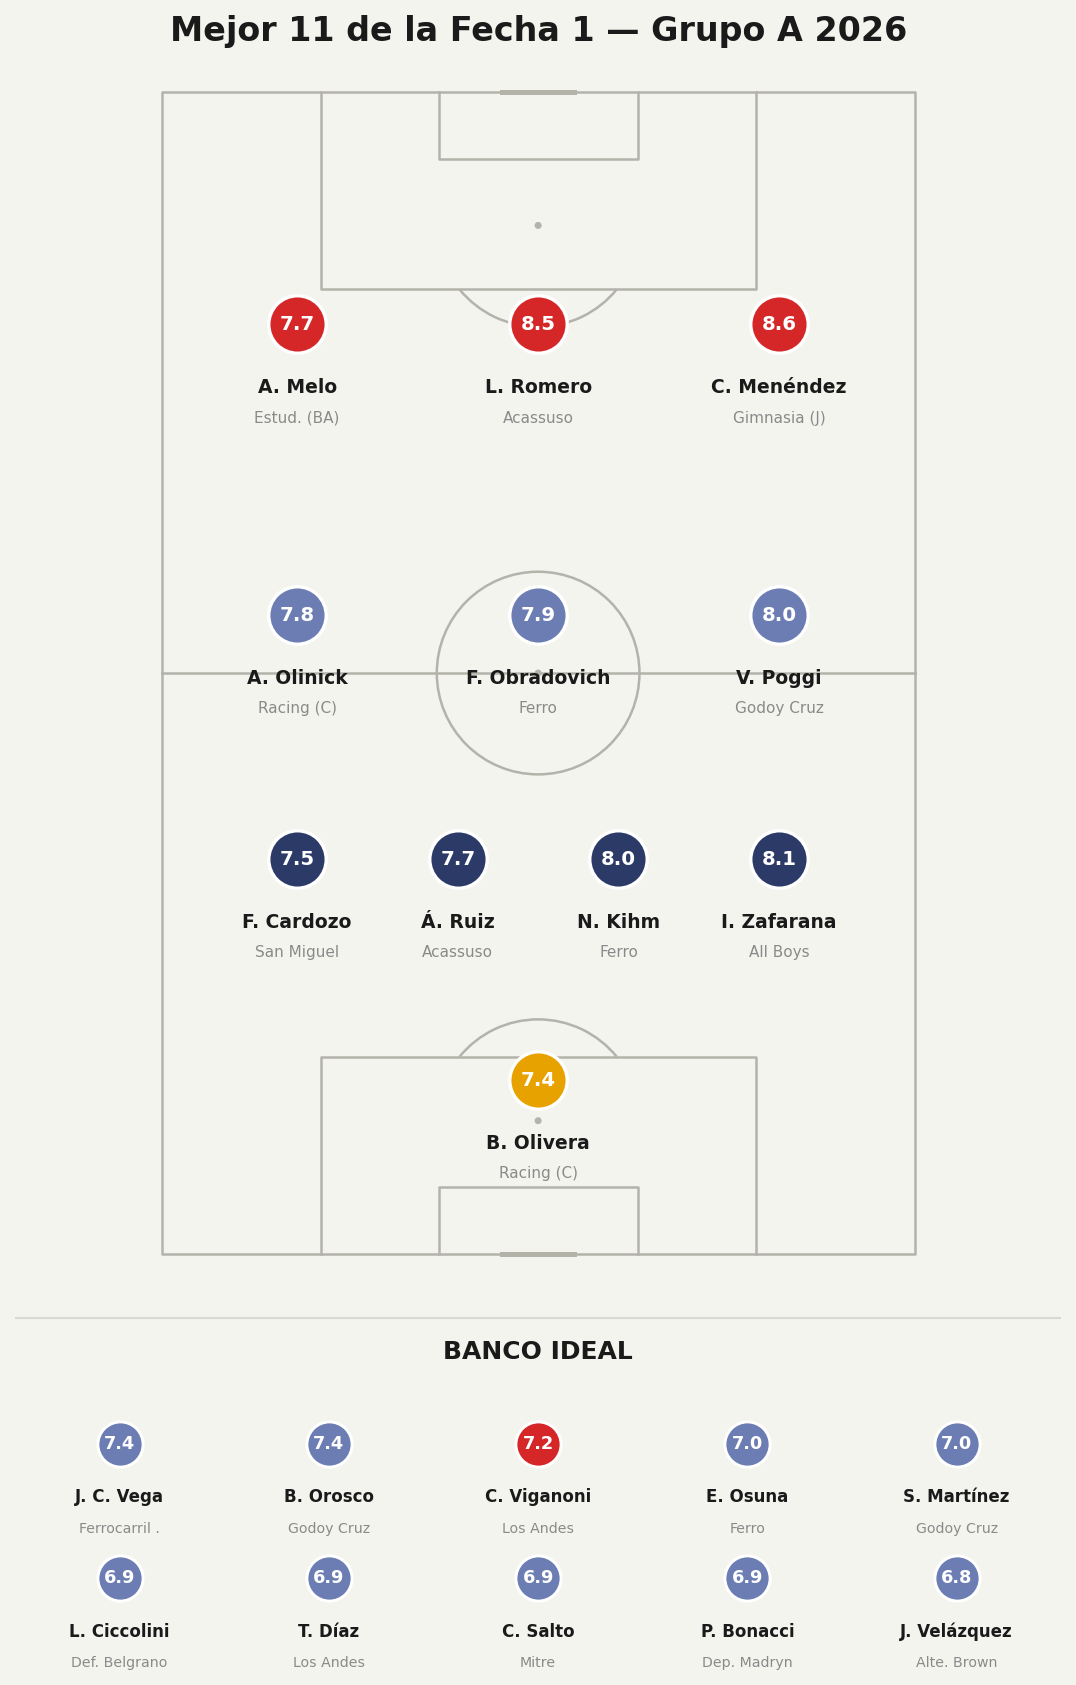

Source data for this figure (header and first rows):
player, team, position, rating, is_sub, minutes, event_id
B. Olivera, Racing de Córdoba, G, 7.4, False, 90.0, 15275375
I. Zafarana, All Boys, D, 8.1, False, 90.0, 15464034
N. Kihm, Club Ferro Carril Oeste, D, 8.0, False, 90.0, 15463952
Á. Ruiz, Acassuso, D, 7.7, False, 90.0, 15275383
F. Cardozo, San Miguel, D, 7.5, False, 90.0, 15275381
V. Poggi, Godoy Cruz, M, 8.0, False, 90.0, 15439714
F. Obradovich, Club Ferro Carril Oeste, M, 7.9, False, 90.0, 15463952
A. Olinick, Racing de Córdoba, M, 7.8, False, 86.0, 15275375
C. Menéndez, Gimnasia Jujuy, F, 8.6, False, 80.0, 15275384
L. Romero, Acassuso, F, 8.5, False, 73.0, 15275383
A. Melo, Estudiantes de Buenos Aires, F, 7.7, False, 84.0, 15275375
